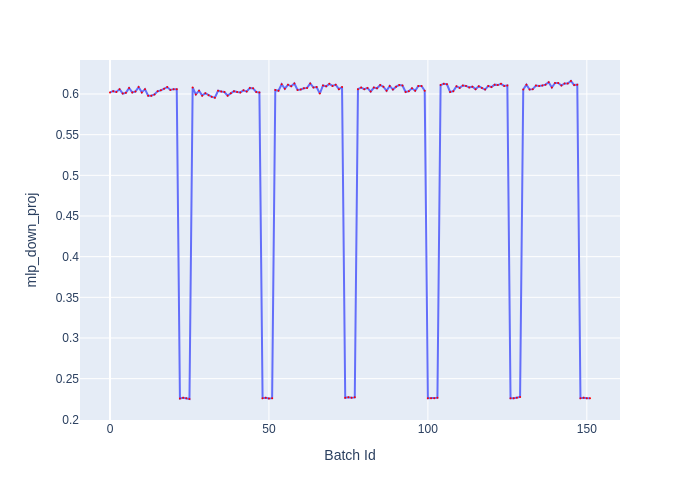

Data behind this chart, as committed beside it:
Batch Id, mlp_down_proj
0, 0.602
1, 0.6035
2, 0.6025
3, 0.606
4, 0.6005
5, 0.6015
6, 0.6075
7, 0.602
8, 0.603
9, 0.6085
10, 0.602
11, 0.606
12, 0.598
13, 0.598
14, 0.5995
15, 0.6035
16, 0.6045
17, 0.6065
18, 0.6085
19, 0.605
20, 0.606
21, 0.606
22, 0.2255
23, 0.2265
24, 0.226
25, 0.225
26, 0.608
27, 0.5995
28, 0.604
29, 0.598
30, 0.601
31, 0.5985
32, 0.5965
33, 0.5955
34, 0.604
35, 0.603
36, 0.6025
37, 0.598
38, 0.601
39, 0.6035
40, 0.6025
41, 0.602
42, 0.6045
43, 0.603
44, 0.6075
45, 0.607
46, 0.6025
47, 0.602
48, 0.226
49, 0.2265
50, 0.2255
51, 0.226
52, 0.605
53, 0.604
54, 0.612
55, 0.6065
56, 0.6115
57, 0.6095
58, 0.613
59, 0.605
... 92 more rows
